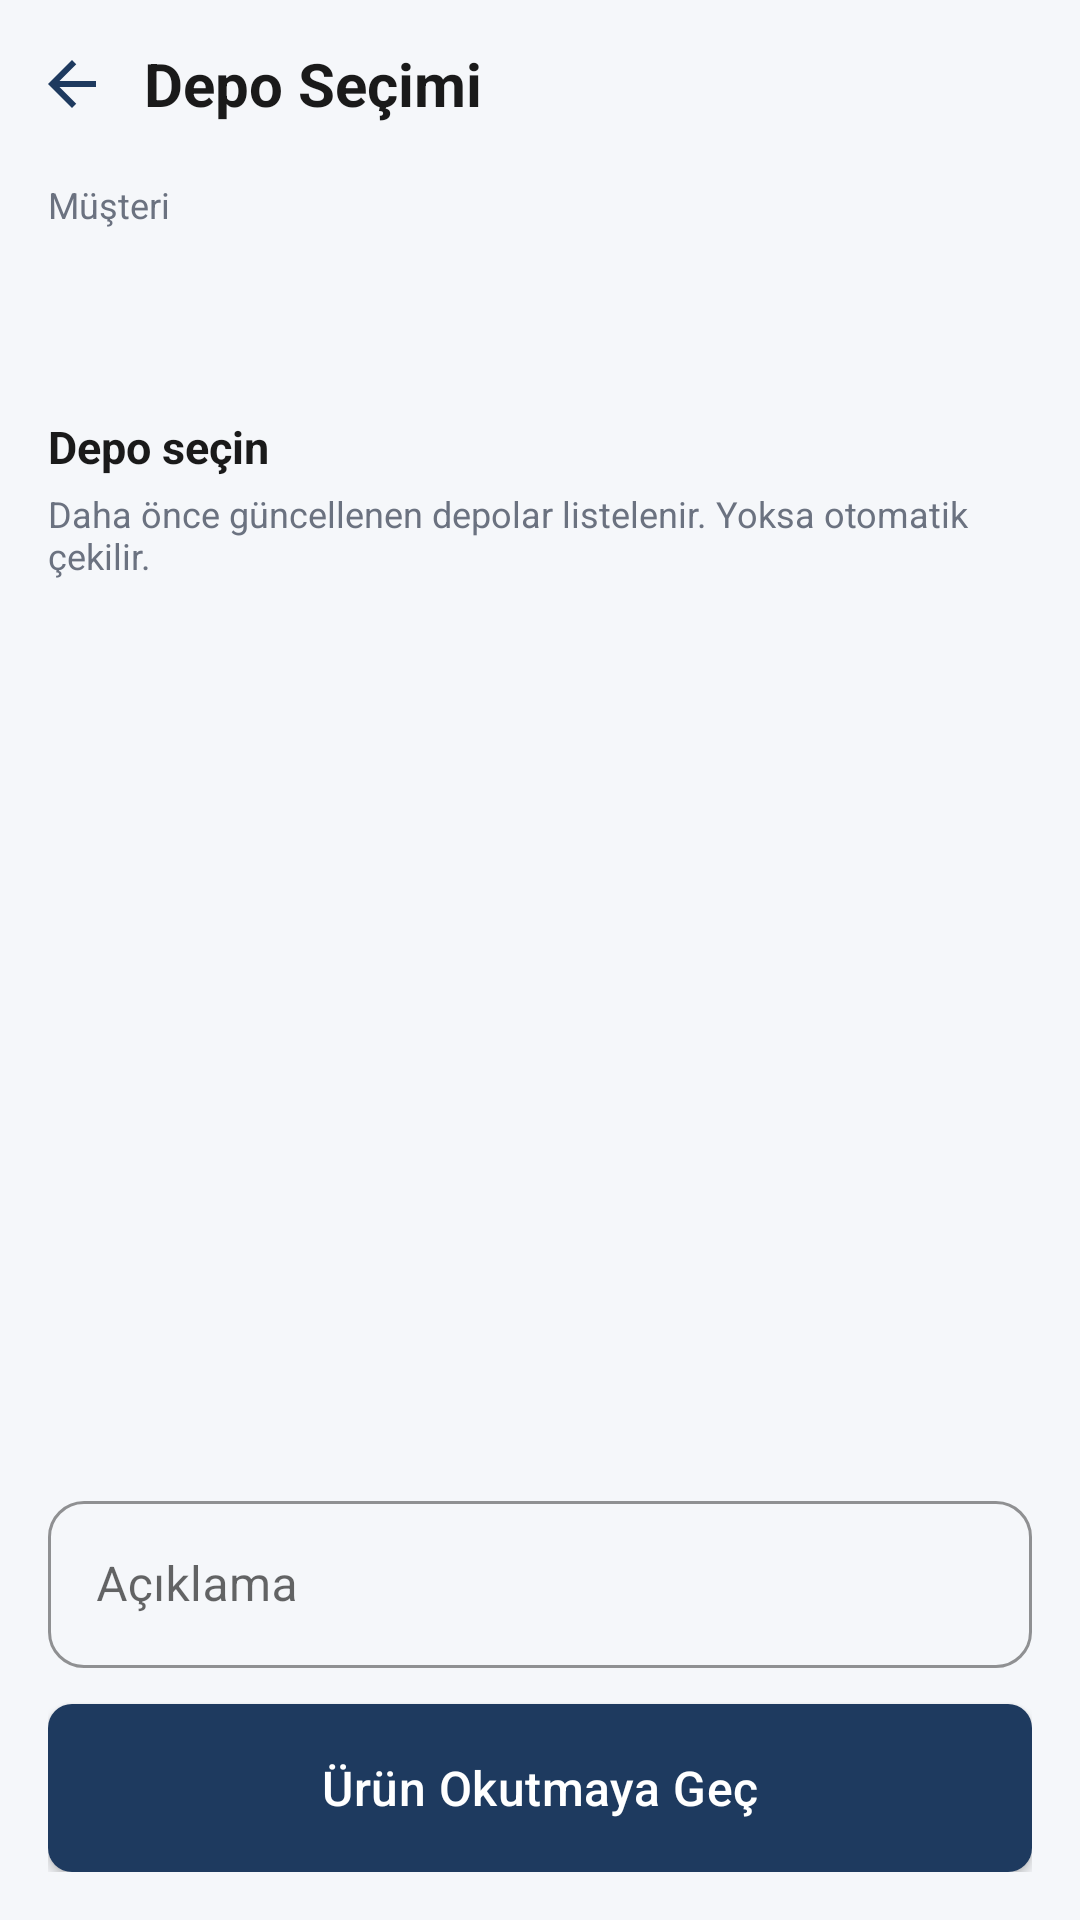

Reconstruct the res/layout file that produces this screen, plus the resources it refers to.
<!-- AndroidManifest.xml: application theme Theme.ArmineOrderModule -->
<!-- res/layout/activity_wholesale_order_setup.xml -->
<?xml version="1.0" encoding="utf-8"?>
<LinearLayout xmlns:android="http://schemas.android.com/apk/res/android"
    xmlns:app="http://schemas.android.com/apk/res-auto"
    android:layout_width="match_parent"
    android:layout_height="match_parent"
    android:orientation="vertical"
    android:background="@color/login_background">

    <LinearLayout
        android:layout_width="match_parent"
        android:layout_height="56dp"
        android:gravity="center_vertical"
        android:orientation="horizontal"
        android:paddingStart="4dp"
        android:paddingEnd="16dp">

        <ImageButton
            android:id="@+id/btnBack"
            android:layout_width="40dp"
            android:layout_height="40dp"
            android:background="?attr/selectableItemBackgroundBorderless"
            android:contentDescription="@string/back_button"
            android:padding="8dp"
            android:scaleType="centerInside"
            android:src="@drawable/ic_back" />

        <TextView
            android:layout_width="0dp"
            android:layout_height="wrap_content"
            android:layout_weight="1"
            android:layout_marginStart="4dp"
            android:text="@string/wholesale_order_setup_title"
            android:textColor="@color/login_title"
            android:textSize="20sp"
            android:textStyle="bold" />
    </LinearLayout>

    <LinearLayout
        android:layout_width="match_parent"
        android:layout_height="0dp"
        android:layout_weight="1"
        android:orientation="vertical"
        android:paddingStart="16dp"
        android:paddingEnd="16dp"
        android:paddingBottom="16dp">

        <TextView
            android:layout_width="match_parent"
            android:layout_height="wrap_content"
            android:layout_marginTop="4dp"
            android:text="@string/wholesale_order_setup_customer_label"
            android:textColor="@color/login_subtitle"
            android:textSize="12sp" />

        <TextView
            android:id="@+id/tvSetupCustomer"
            android:layout_width="match_parent"
            android:layout_height="wrap_content"
            android:layout_marginTop="2dp"
            android:textColor="@color/login_title"
            android:textSize="17sp"
            android:textStyle="bold" />

        <TextView
            android:id="@+id/tvSetupCustomerCode"
            android:layout_width="match_parent"
            android:layout_height="wrap_content"
            android:layout_marginTop="2dp"
            android:textColor="@color/login_subtitle"
            android:textSize="13sp" />

        <TextView
            android:layout_width="match_parent"
            android:layout_height="wrap_content"
            android:layout_marginTop="18dp"
            android:text="@string/wholesale_order_setup_warehouse_section"
            android:textColor="@color/login_title"
            android:textSize="15sp"
            android:textStyle="bold" />

        <TextView
            android:id="@+id/tvSetupWarehouseHint"
            android:layout_width="match_parent"
            android:layout_height="wrap_content"
            android:layout_marginTop="4dp"
            android:text="@string/wholesale_order_setup_warehouse_hint"
            android:textColor="@color/login_subtitle"
            android:textSize="12sp" />

        <TextView
            android:id="@+id/tvSetupWarehouseEmpty"
            android:layout_width="match_parent"
            android:layout_height="wrap_content"
            android:layout_marginTop="12dp"
            android:text="@string/wholesale_order_no_warehouses"
            android:textColor="@color/login_error"
            android:textSize="13sp"
            android:visibility="gone" />

        <ProgressBar
            android:id="@+id/progressSetupWarehouses"
            style="?android:attr/progressBarStyle"
            android:layout_width="wrap_content"
            android:layout_height="wrap_content"
            android:layout_gravity="center_horizontal"
            android:layout_marginTop="16dp"
            android:visibility="gone" />

        <androidx.recyclerview.widget.RecyclerView
            android:id="@+id/rvSetupWarehouses"
            android:layout_width="match_parent"
            android:layout_height="0dp"
            android:layout_marginTop="10dp"
            android:layout_weight="1"
            android:clipToPadding="false"
            android:overScrollMode="ifContentScrolls" />

        <com.google.android.material.textfield.TextInputLayout
            android:id="@+id/tilSetupDescription"
            style="@style/Widget.MaterialComponents.TextInputLayout.OutlinedBox"
            android:layout_width="match_parent"
            android:layout_height="wrap_content"
            android:layout_marginTop="12dp"
            android:hint="@string/wholesale_order_description_hint"
            app:boxStrokeColor="@color/login_primary"
            app:hintTextColor="@color/login_primary">

            <com.google.android.material.textfield.TextInputEditText
                android:id="@+id/etSetupDescription"
                android:layout_width="match_parent"
                android:layout_height="wrap_content"
                android:inputType="text"
                android:maxLines="2" />
        </com.google.android.material.textfield.TextInputLayout>

        <TextView
            android:id="@+id/tvSetupError"
            android:layout_width="match_parent"
            android:layout_height="wrap_content"
            android:layout_marginTop="8dp"
            android:textColor="@color/login_error"
            android:textSize="13sp"
            android:visibility="gone" />

        <com.google.android.material.button.MaterialButton
            android:id="@+id/btnSetupContinue"
            android:layout_width="match_parent"
            android:layout_height="56dp"
            android:layout_marginTop="12dp"
            android:text="@string/wholesale_order_setup_continue"
            android:textAllCaps="false"
            android:textSize="16sp"
            app:backgroundTint="@color/login_primary"
            app:cornerRadius="8dp" />

    </LinearLayout>

</LinearLayout>
<!-- resources referenced by this layout -->
<resources>
  <color name="login_background">#FFF5F7FA</color>
  <color name="login_error">#FFB00020</color>
  <color name="login_primary">#FF1E3A5F</color>
  <color name="login_subtitle">#FF6B7280</color>
  <color name="login_title">#FF1A1A1A</color>
  <!-- drawable ic_back (drawable) -->
  <?xml version="1.0" encoding="utf-8"?>
  <vector xmlns:android="http://schemas.android.com/apk/res/android"
      android:width="24dp"
      android:height="24dp"
      android:viewportWidth="24"
      android:viewportHeight="24">
      <path
          android:fillColor="#FF1E3A5F"
          android:pathData="M20,11H7.83l5.59,-5.59L12,4l-8,8 8,8 1.41,-1.41L7.83,13H20v-2z" />
  </vector>
  <string name="back_button">Geri</string>
  <string name="wholesale_order_description_hint">Açıklama</string>
  <string name="wholesale_order_no_warehouses">Kayıtlı depo yok. Önce Depolarım ekranından depoları güncelleyin.</string>
  <string name="wholesale_order_setup_continue">Ürün Okutmaya Geç</string>
  <string name="wholesale_order_setup_customer_label">Müşteri</string>
  <string name="wholesale_order_setup_title">Depo Seçimi</string>
  <string name="wholesale_order_setup_warehouse_hint">Daha önce güncellenen depolar listelenir. Yoksa otomatik çekilir.</string>
  <string name="wholesale_order_setup_warehouse_section">Depo seçin</string>
  <style name="Theme.ArmineOrderModule" parent="Theme.MaterialComponents.Light.NoActionBar">
          <item name="colorPrimary">@color/login_primary</item>
          <item name="colorPrimaryVariant">@color/login_primary</item>
          <item name="colorOnPrimary">@color/white</item>
          <item name="colorSecondary">@color/menu_icon_bg_customers</item>
          <item name="colorSecondaryVariant">@color/menu_icon_bg_customers</item>
          <item name="colorOnSecondary">@color/white</item>
          <item name="android:statusBarColor">@color/login_background</item>
          <item name="android:navigationBarColor">@color/login_background</item>
          <item name="android:windowLightStatusBar">true</item>
          <item name="android:windowLightNavigationBar" tools:targetApi="27">true</item>
          <item name="android:windowBackground">@color/login_background</item>
          <item name="materialButtonStyle">@style/Widget.Armine.PrimaryButton</item>
          <item name="textInputStyle">@style/Widget.Armine.TextInput</item>
      </style>
  <color name="white">#FFFFFFFF</color>
  <color name="menu_icon_bg_customers">#FF2F6F8F</color>
  <style name="Widget.Armine.PrimaryButton" parent="Widget.MaterialComponents.Button">
          <item name="android:insetTop">0dp</item>
          <item name="android:insetBottom">0dp</item>
          <item name="android:textAllCaps">false</item>
          <item name="android:textSize">16sp</item>
          <item name="android:letterSpacing">0.01</item>
          <item name="android:textColor">@color/white</item>
          <item name="android:minHeight">52dp</item>
          <item name="backgroundTint">@color/login_primary</item>
          <item name="cornerRadius">12dp</item>
      </style>
  <style name="Widget.Armine.TextInput" parent="Widget.MaterialComponents.TextInputLayout.OutlinedBox">
          <item name="boxCornerRadiusTopStart">12dp</item>
          <item name="boxCornerRadiusTopEnd">12dp</item>
          <item name="boxCornerRadiusBottomStart">12dp</item>
          <item name="boxCornerRadiusBottomEnd">12dp</item>
          <item name="boxStrokeColor">@color/login_primary</item>
          <item name="hintTextColor">@color/login_primary</item>
      </style>
</resources>
